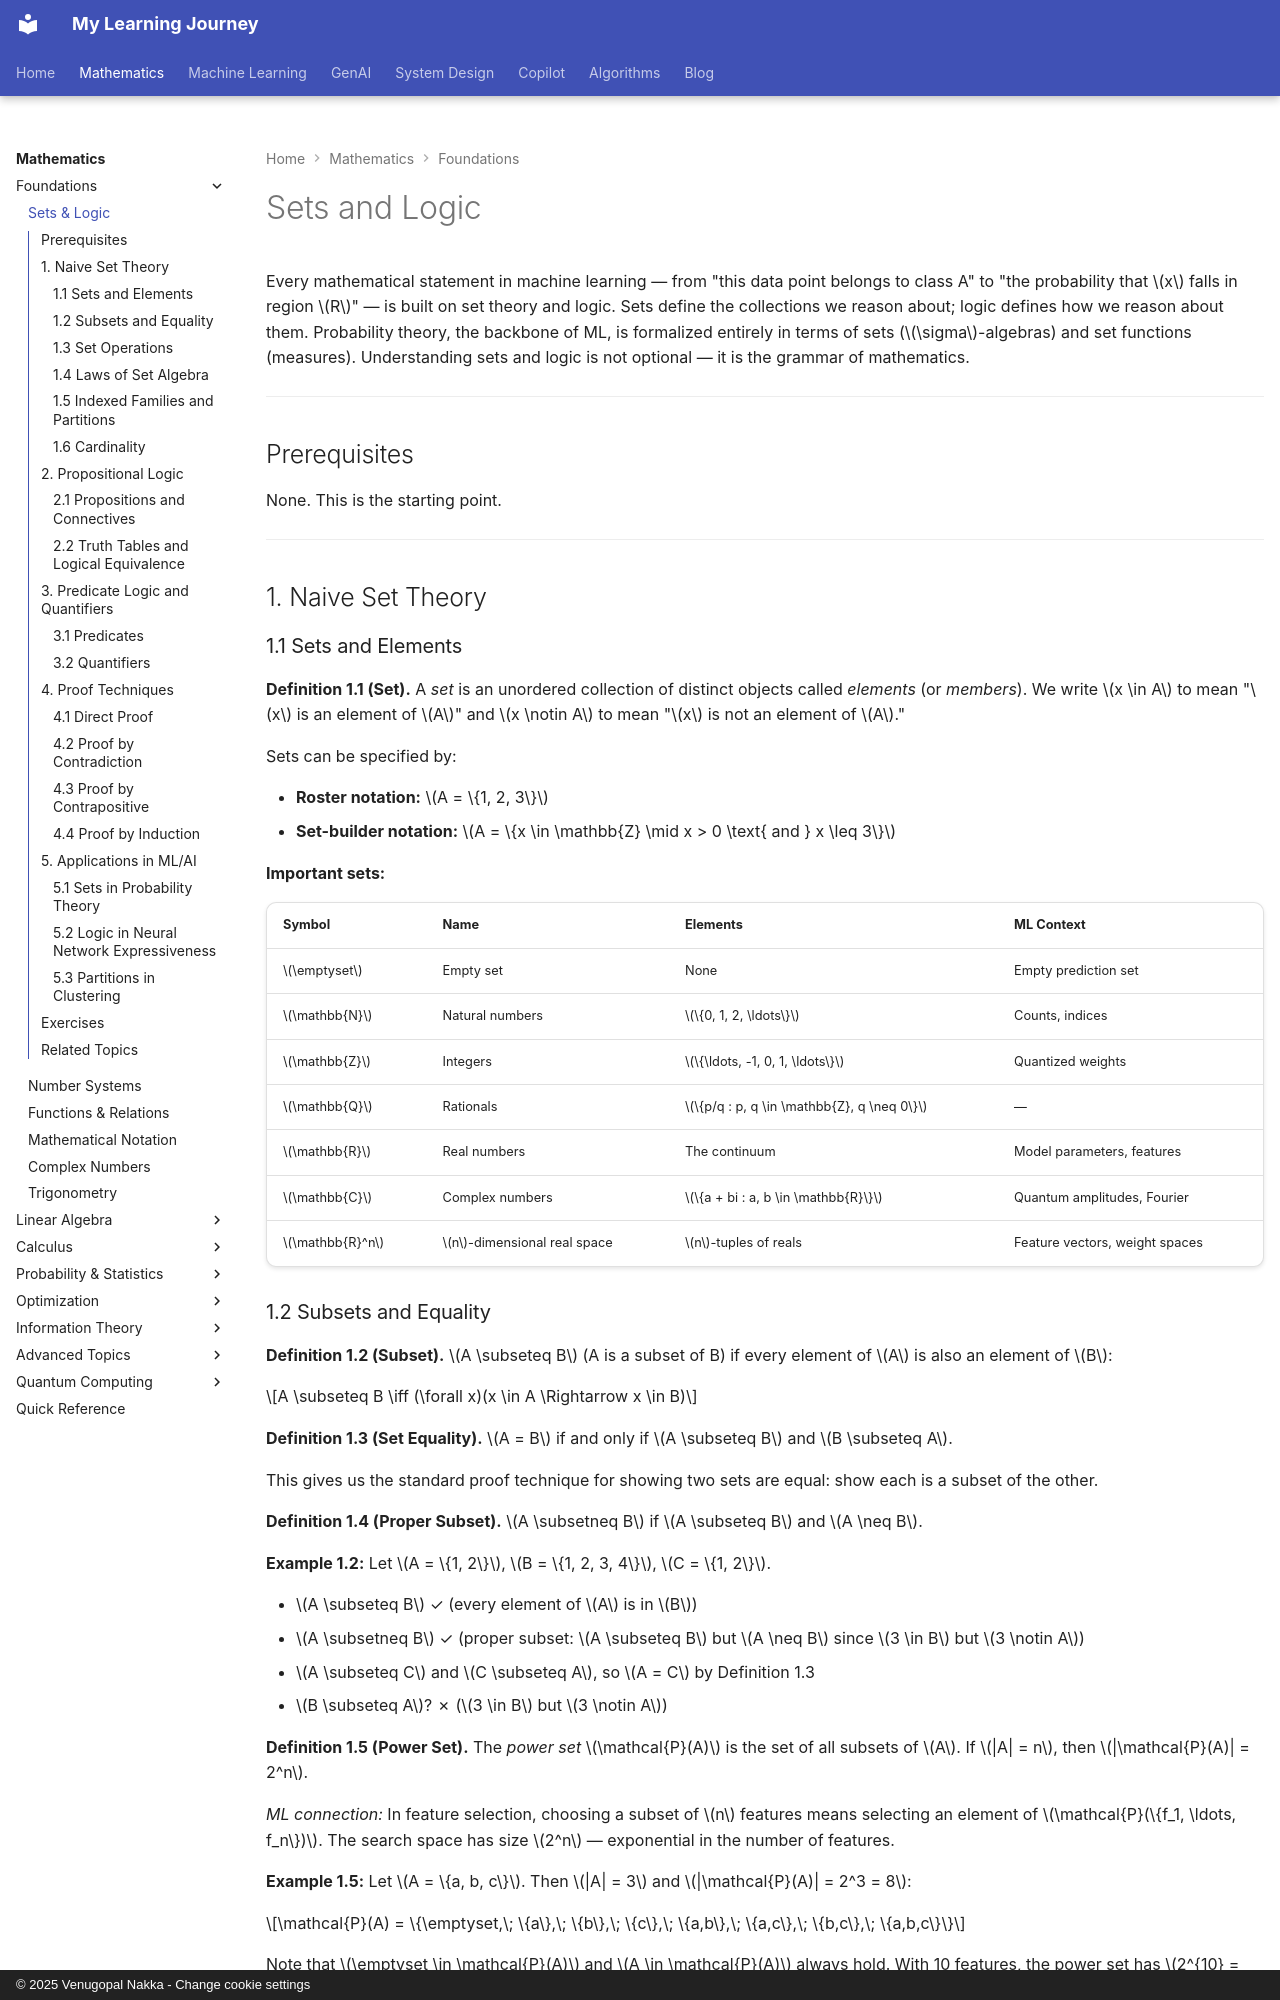

repository: nvgr-GenAI/my-learning · page: math/foundations/sets-and-logic/index.html · generator: mkdocs · copyright: © 2025 Venugopal Nakka - Change cookie settings

# Sets and Logic

Every mathematical statement in machine learning — from "this data point belongs to class A" to "the probability that $x$ falls in region $R$" — is built on set theory and logic. Sets define the collections we reason about; logic defines how we reason about them. Probability theory, the backbone of ML, is formalized entirely in terms of sets ($\sigma$-algebras) and set functions (measures). Understanding sets and logic is not optional — it is the grammar of mathematics.

---

## Prerequisites

None. This is the starting point.

---

## 1. Naive Set Theory

### 1.1 Sets and Elements

**Definition 1.1 (Set).** A *set* is an unordered collection of distinct objects called *elements* (or *members*). We write $x \in A$ to mean "$x$ is an element of $A$" and $x \notin A$ to mean "$x$ is not an element of $A$."

Sets can be specified by:

- **Roster notation:** $A = \{1, 2, 3\}$
- **Set-builder notation:** $A = \{x \in \mathbb{Z} \mid x > 0 \text{ and } x \leq 3\}$

**Important sets:**

| Symbol | Name | Elements | ML Context |
|--------|------|----------|------------|
| $\emptyset$ | Empty set | None | Empty prediction set |
| $\mathbb{N}$ | Natural numbers | $\{0, 1, 2, \ldots\}$ | Counts, indices |
| $\mathbb{Z}$ | Integers | $\{\ldots, -1, 0, 1, \ldots\}$ | Quantized weights |
| $\mathbb{Q}$ | Rationals | $\{p/q : p, q \in \mathbb{Z}, q \neq 0\}$ | — |
| $\mathbb{R}$ | Real numbers | The continuum | Model parameters, features |
| $\mathbb{C}$ | Complex numbers | $\{a + bi : a, b \in \mathbb{R}\}$ | Quantum amplitudes, Fourier |
| $\mathbb{R}^n$ | $n$-dimensional real space | $n$-tuples of reals | Feature vectors, weight spaces |

### 1.2 Subsets and Equality

**Definition 1.2 (Subset).** $A \subseteq B$ (A is a subset of B) if every element of $A$ is also an element of $B$:

$$A \subseteq B \iff (\forall x)(x \in A \Rightarrow x \in B)$$

**Definition 1.3 (Set Equality).** $A = B$ if and only if $A \subseteq B$ and $B \subseteq A$.

This gives us the standard proof technique for showing two sets are equal: show each is a subset of the other.

**Definition 1.4 (Proper Subset).** $A \subsetneq B$ if $A \subseteq B$ and $A \neq B$.

**Example 1.2:** Let $A = \{1, 2\}$, $B = \{1, 2, 3, 4\}$, $C = \{1, 2\}$.

- $A \subseteq B$ ✓ (every element of $A$ is in $B$)
- $A \subsetneq B$ ✓ (proper subset: $A \subseteq B$ but $A \neq B$ since $3 \in B$ but $3 \notin A$)
- $A \subseteq C$ and $C \subseteq A$, so $A = C$ by Definition 1.3
- $B \subseteq A$? ✗ ($3 \in B$ but $3 \notin A$)

**Definition 1.5 (Power Set).** The *power set* $\mathcal{P}(A)$ is the set of all subsets of $A$. If $|A| = n$, then $|\mathcal{P}(A)| = 2^n$.

*ML connection:* In feature selection, choosing a subset of $n$ features means selecting an element of $\mathcal{P}(\{f_1, \ldots, f_n\})$. The search space has size $2^n$ — exponential in the number of features.

**Example 1.5:** Let $A = \{a, b, c\}$. Then $|A| = 3$ and $|\mathcal{P}(A)| = 2^3 = 8$:

$$\mathcal{P}(A) = \{\emptyset,\; \{a\},\; \{b\},\; \{c\},\; \{a,b\},\; \{a,c\},\; \{b,c\},\; \{a,b,c\}\}$$

Note that $\emptyset \in \mathcal{P}(A)$ and $A \in \mathcal{P}(A)$ always hold. With 10 features, the power set has $2^{10} = 1024$ subsets — this is why exhaustive feature selection becomes infeasible for large $n$.
